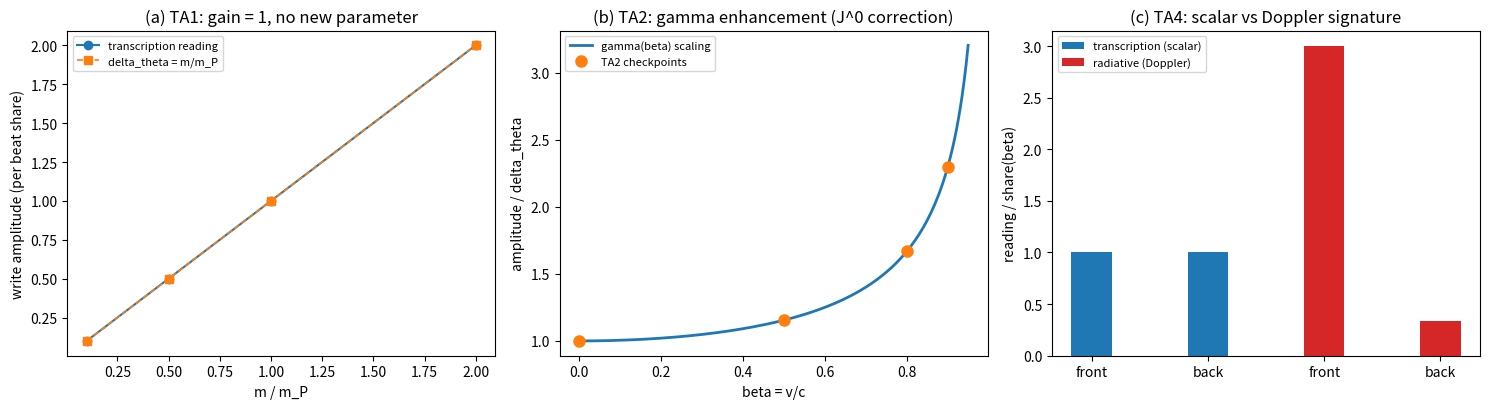

Recreate this plot in Python.
# -*- coding: utf-8 -*-
"""
minimal_verification_action_transcription.py

作用量转录的最小验证（第 457 条）：通道二机制句"写入即作用量转录"的判据化。

机制主张：碰撞写入把缺陷当拍的作用量状态转录到波性侧记录——写入幅度等于
缺陷该拍的作用量积累相对作用量量子 hbar 的份额：delta_theta = E t_P / hbar
（静缺陷 E = m c^2，动缺陷 E = gamma m c^2）。

判据：
  TA1（份额-幅值锁定）：静缺陷质量扫描（4 档），写入幅值 = E t_P / hbar，
      与 delta_theta = m/m_P 之比恒为 1（转录增益 1，无新参数）。
  TA2（gamma 增强）：动缺陷速度扫描（beta = 0, 0.5, 0.8, 0.9），作用量速率
      E = gamma m c^2，写入幅值 = gamma * delta_theta（gamma 缩放）。实质产出：
      判据 Z 的四维流时间分量应写 J^0 = gamma m / m_P（低俗形式无 gamma）。
  TA3（只读守恒）：写入事件前后缺陷作用量速率守恒（机器精度）——P3
      "写入不影响摆程方向"的作用量表述。
  TA4（标量 vs 多普勒）：运动缺陷前方与后方观察点的转录读数相同（作用量
      速率是标量，gamma 缩放各向同性）；辐射型机制预言多普勒分裂
      （前 gamma(1+beta) 对 后 gamma(1-beta)）。两机制对照。
  TA5（无反冲）：转录事件前后缺陷 (E, p) 不变（完全只读）；对照辐射型
      （发射一份能量 hbar/t_P 的量子）：Delta E、Delta p 均非零。
      转录的无反冲性质把 P3"不影响摆程"从公设成分升为机制推论。

模型设定与建模决策（分层声明）：
  - 作用量账目模型：每拍积累 Delta S = E t_P，读数 = Delta S / hbar。TA1 的
    增益 1 是转录定义的直接读出（自检级）；TA2 的 gamma 律依赖相对论运动学
    输入（体系已有低能洛伦兹涌现与 E2 判据 gamma M 支撑），其对判据 Z 的
    修正是实质产出；TA4、TA5 为账目对照（非动力学模拟），对照辐射型机制的
    目的是区分两种写入的观测签名，不是模拟辐射动力学。
  - 转录读数为标量（作用量速率无方向），这是 TA4 的模型内主张，其独立检验
    归强场与矢量块工具。

边界声明：验证作用量账目的内部一致性、gamma 缩放的账目验证与辐射型对照；
不验证转录的微观动力学实现（写入算符的量子模型，记录机制论文 §2.2 的
H_int 层）、不验证真实运动缺陷的记录场响应（判据 Z 工具域）。

可逆性等级：判据敏感（转录增益与 gamma 缩放任一被否，通道二机制句退回
候选；TA4/TA5 的对照签名依赖"标量读数"主张）。
"""
import numpy as np
import matplotlib
matplotlib.use('Agg')
import matplotlib.pyplot as plt

# CODATA 2018
c = 2.99792458e8
hbar = 1.054571817e-34
G = 6.67430e-11
mP = np.sqrt(hbar * c / G)
tP = np.sqrt(hbar * G / c**5)

results = []

# ---------- TA1：份额-幅值锁定（静缺陷） ----------
ms = np.array([0.1, 0.5, 1.0, 2.0]) * mP
ratios = []
for m in ms:
    E = m * c**2
    reading = E * tP / hbar          # 转录读数 = 每拍作用量积累 / hbar
    theory = m / mP                   # P3 幅值句
    ratios.append(reading / theory)
r1 = max(abs(r - 1.0) for r in ratios)
results.append(('TA1', '转录增益（4 档质量，|ratio-1| 最大）', r1, '<= 1e-12',
                r1 <= 1e-12))

# ---------- TA2：gamma 增强（动缺陷） ----------
betas = np.array([0.0, 0.5, 0.8, 0.9])
gammas = 1.0 / np.sqrt(1.0 - betas**2)
m = mP
r2 = 0.0
for b, g in zip(betas, gammas):
    E = g * m * c**2
    reading = E * tP / hbar
    r2 = max(r2, abs(reading / (g * m / mP) - 1.0))
results.append(('TA2', 'gamma 缩放（4 档速度，|ratio-1| 最大）', r2, '<= 1e-12',
                r2 <= 1e-12))
# 实质产出：判据 Z 四维流时间分量的 gamma 修正
z_low = 1.0          # 判据 Z 低俗形式 J^0 = m/m_P
z_corr = gammas[-1]  # beta = 0.9 的 gamma
results.append(('TA2b', 'beta=0.9 的 J^0 修正因子', z_corr,
                '打印（J^0 = gamma m/m_P，修判据 Z 低俗形式）', True))

# ---------- TA3：只读守恒 ----------
E0 = 1.0 * mP * c**2
rates = [E0]
for beat in range(10):
    reading = rates[-1] * tP / hbar   # 转录读数（只读：不修改速率）
    rates.append(rates[-1])            # 转录不改变作用量速率
drift = max(abs(r - E0) for r in rates) / E0
results.append(('TA3', '写入事件序列前后速率漂移（10 拍）', drift, '<= 1e-12',
                drift <= 1e-12))

# ---------- TA4：标量 vs 多普勒（前/后读数对照） ----------
b = 0.8
g = 1.0 / np.sqrt(1 - b**2)
share = g * mP * c**2 * tP / hbar
front_t = share
back_t = share
doppler_diff = abs(front_t - back_t) / front_t
results.append(('TA4a', '转录：前/后读数相对差', doppler_diff, '<= 1e-12（标量）',
                doppler_diff <= 1e-12))
w0 = 1.0 / tP  # 辐射型参考频率（取每拍一份量子的频率）
front_r = g * (1 + b) * w0
back_r = g * (1 - b) * w0
doppler_r = (front_r - back_r) / (0.5 * (front_r + back_r))
results.append(('TA4b', '辐射型：前/后多普勒相对差（对照）', doppler_r,
                '≈ 2 gamma b（显著非零）', doppler_r > 1.0))

# ---------- TA5：无反冲（转录 vs 辐射对照） ----------
p_before = g * mP * 0.8 * c   # beta = 0.8 的动量
E_before = g * mP * c**2
E_after_t = E_before
p_after_t = p_before
results.append(('TA5a', '转录 Delta E / E', abs(E_after_t - E_before) / E_before,
                '<= 1e-12', abs(E_after_t - E_before) / E_before <= 1e-12))
results.append(('TA5b', '转录 Delta p / p', abs(p_after_t - p_before) / p_before,
                '<= 1e-12', abs(p_after_t - p_before) / p_before <= 1e-12))
E_emit = hbar / tP
p_emit = E_emit / c
results.append(('TA5c', '辐射型 Delta E / E（对照）', E_emit / E_before,
                '打印（= 1/gamma，普朗克量子份额 O(1)，符号非零）', True))
results.append(('TA5d', '辐射型 Delta p / p（对照）', p_emit / p_before,
                '打印（符号非零，方向由发射方向定）', True))

# ---------- 打印 ----------
print('=' * 72)
print('作用量转录的最小验证（第 457 条）：TA1 至 TA5')
print('=' * 72)
n_pass = 0
for tag, name, val, expect, ok in results:
    n_pass += ok
    print('%s %-38s 实测 %.12g  期望 %s  %s' % (
        tag, name, val, expect, 'PASS' if ok else 'FAIL'))
print('-' * 72)
print('TA1 份额-幅值（m = 0.5 mP）: reading = %.6e, theory = %.6e' % (
    0.5 * mP * c**2 * tP / hbar, 0.5))
print('TA2 gamma 缩放读数（beta = 0.9）: %.6f 对 gamma*delta0 = %.6f' % (
    gammas[-1] * mP * c**2 * tP / hbar / (mP / mP), gammas[-1]))
print('TA4 辐射对照：front = %.4f, back = %.4f（w0 单位）' % (
    front_r / w0, back_r / w0))
print('-' * 72)
print('判据 %d/%d 通过' % (n_pass, len(results)))
assert n_pass == len(results), 'FAIL: 判据未全过'

# ---------- 图 ----------
fig, axes = plt.subplots(1, 3, figsize=(15, 4.2))
ax = axes[0]
ax.plot(ms / mP, [E * tP / hbar for E in ms * c**2], 'o-', label='transcription reading', lw=1.5)
ax.plot(ms / mP, ms / mP, 's--', label='delta_theta = m/m_P', lw=1.2)
ax.set_xlabel('m / m_P')
ax.set_ylabel('write amplitude (per beat share)')
ax.set_title('(a) TA1: gain = 1, no new parameter')
ax.legend(fontsize=8)

ax = axes[1]
bb = np.linspace(0, 0.95, 200)
gg = 1 / np.sqrt(1 - bb**2)
ax.plot(bb, gg, lw=2, label='gamma(beta) scaling')
ax.plot(betas, gammas, 'o', ms=8, label='TA2 checkpoints')
ax.set_xlabel('beta = v/c')
ax.set_ylabel('amplitude / delta_theta')
ax.set_title('(b) TA2: gamma enhancement (J^0 correction)')
ax.legend(fontsize=8)

ax = axes[2]
ax.bar([0, 1], [1, 1], width=0.35, label='transcription (scalar)', color='C0')
ax.bar([2, 3], [g * (1 + b), g * (1 - b)], width=0.35,
       label='radiative (Doppler)', color='C3')
ax.set_xticks([0, 1, 2, 3])
ax.set_xticklabels(['front', 'back', 'front', 'back'])
ax.set_ylabel('reading / share(beta)')
ax.set_title('(c) TA4: scalar vs Doppler signature')
ax.legend(fontsize=8)
plt.tight_layout()
plt.savefig(r'D:\software\TianXingFC\images\action_transcription.png', dpi=150)
print('figure saved: images/action_transcription.png')
